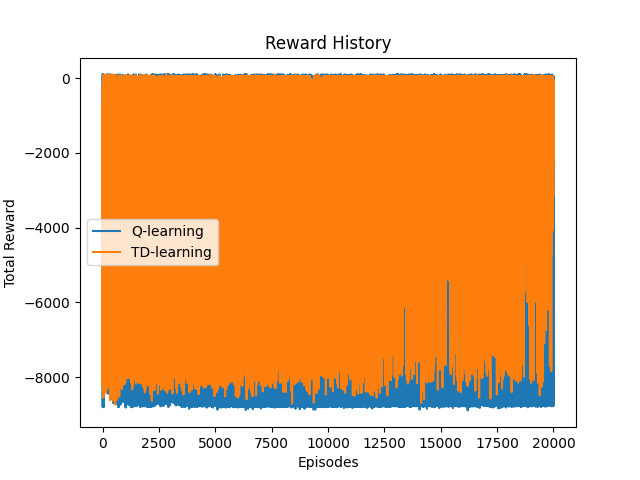

Data behind this chart, as committed beside it:
Episode, Reward
0, -2749
1, -2551
2, -7729
3, -4124
4, -7461
5, -1627
6, 100
7, 78
8, -5488
9, -8528
10, -8800
11, -8779
12, -1264
13, -2663
14, -8758
15, -8330
16, -7396
17, -8800
18, -8779
19, -7965
20, -8779
21, 100
22, -8275
23, 12
24, -7680
25, -8800
26, -7565
27, -8458
28, -7498
29, -7762
30, -8800
31, -8204
32, -560
33, -7561
34, -7828
35, -8133
36, -10
37, -7835
38, -8716
39, -7984
40, -7857
41, -7942
42, -7670
43, -7897
44, -7669
45, -7627
46, -7792
47, -7679
48, -7918
49, -8800
50, 100
51, -8065
52, -7845
53, -7960
54, -7625
55, -7624
56, -7729
57, -7594
58, -7783
59, -7624
... 19,940 more rows
